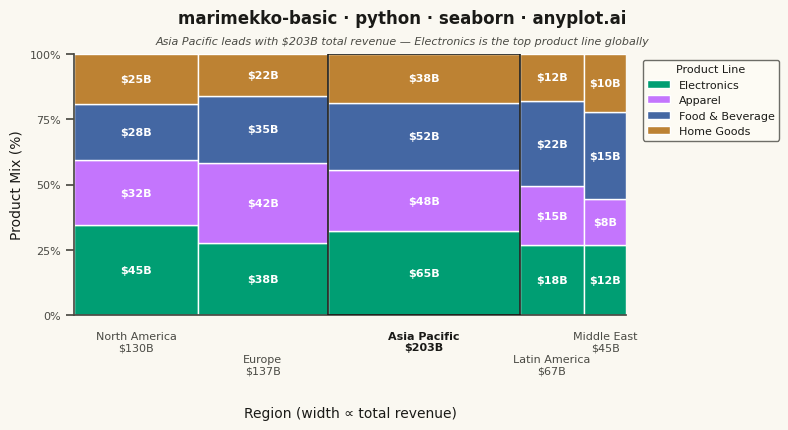

Write the Python code that produced this figure.
""" anyplot.ai
marimekko-basic: Basic Marimekko Chart
Library: seaborn 0.13.2 | Python 3.13.14
Quality: 90/100 | Updated: 2026-07-24
"""

import os

import matplotlib.patches as mpatches
import matplotlib.pyplot as plt
import numpy as np
import pandas as pd
import seaborn as sns


# Theme tokens
THEME = os.getenv("ANYPLOT_THEME", "light")
PAGE_BG = "#FAF8F1" if THEME == "light" else "#1A1A17"
ELEVATED_BG = "#FFFDF6" if THEME == "light" else "#242420"
INK = "#1A1A17" if THEME == "light" else "#F0EFE8"
INK_SOFT = "#4A4A44" if THEME == "light" else "#B8B7B0"

sns.set_theme(
    style="ticks",
    rc={
        "figure.facecolor": PAGE_BG,
        "axes.facecolor": PAGE_BG,
        "axes.edgecolor": INK_SOFT,
        "axes.labelcolor": INK,
        "text.color": INK,
        "xtick.color": INK_SOFT,
        "ytick.color": INK_SOFT,
        "grid.color": INK,
        "grid.alpha": 0.10,
        "legend.facecolor": ELEVATED_BG,
        "legend.edgecolor": INK_SOFT,
    },
)

# Imprint palette — canonical order, first series always #009E73
IMPRINT_PALETTE = ["#009E73", "#C475FD", "#4467A3", "#BD8233"]
sns.set_palette(IMPRINT_PALETTE)

np.random.seed(42)

regions = ["North America", "Europe", "Asia Pacific", "Latin America", "Middle East"]
products = ["Electronics", "Apparel", "Food & Beverage", "Home Goods"]

data = {
    "North America": [45, 32, 28, 25],
    "Europe": [38, 42, 35, 22],
    "Asia Pacific": [65, 48, 52, 38],
    "Latin America": [18, 15, 22, 12],
    "Middle East": [12, 8, 15, 10],
}

df_data = []
for region in regions:
    for i, product in enumerate(products):
        df_data.append({"Region": region, "Product": product, "Revenue": data[region][i]})
df = pd.DataFrame(df_data)

# Reindex to `regions` order (groupby sorts alphabetically by default) so widths
# and x_positions stay aligned below.
region_totals = df.groupby("Region")["Revenue"].sum().reindex(regions)
total_revenue = region_totals.sum()
widths = region_totals / total_revenue
top_region = region_totals.idxmax()

fig, ax = plt.subplots(figsize=(8, 4.5), dpi=400)
fig.subplots_adjust(left=0.09, right=0.78, top=0.86, bottom=0.28)

x_positions = np.zeros(len(regions))
cumsum = 0
for i, region in enumerate(regions):
    x_positions[i] = cumsum
    cumsum += widths[region]

# Derive segment colors from the seaborn-registered Imprint palette
patch_colors = sns.color_palette(n_colors=len(products))

for region_idx, region in enumerate(regions):
    region_data = df[df["Region"] == region]
    region_total = region_totals[region]
    bar_width = widths[region]
    x_start = x_positions[region_idx]

    y_bottom = 0
    for prod_idx, product in enumerate(products):
        value = region_data[region_data["Product"] == product]["Revenue"].values[0]
        height = value / region_total  # Normalized to proportion

        # Draw rectangle (seaborn has no native Marimekko; matplotlib patches required)
        rect = mpatches.Rectangle(
            (x_start, y_bottom), bar_width, height, facecolor=patch_colors[prod_idx], edgecolor="white", linewidth=1
        )
        ax.add_patch(rect)

        if height > 0.12:
            ax.text(
                x_start + bar_width / 2,
                y_bottom + height / 2,
                f"${value}B",
                ha="center",
                va="center",
                fontsize=8,
                fontweight="bold",
                color="white",
            )

        y_bottom += height

# Emphasize the widest column — the story's focal point — with a bold outline
top_idx = regions.index(top_region)
ax.add_patch(
    mpatches.Rectangle(
        (x_positions[top_idx], 0), widths[top_region], 1, facecolor="none", edgecolor=INK, linewidth=1.2, zorder=5
    )
)

ax.set_xlim(0, 1)
ax.set_ylim(0, 1)

x_centers = x_positions + widths.values / 2
ax.set_xticks(x_centers)
ax.set_xticklabels([])
ax.tick_params(axis="x", length=0)

# Custom labels staggered on two vertical tiers (odd/even) so the narrow Latin
# America / Middle East columns don't collide with their neighbor's label.
stagger_y = [-0.06, -0.15]
for i, region in enumerate(regions):
    is_top = region == top_region
    ax.text(
        x_centers[i],
        stagger_y[i % 2],
        f"{region}\n${region_totals[region]}B",
        transform=ax.get_xaxis_transform(),
        ha="center",
        va="top",
        fontsize=8,
        fontweight="bold" if is_top else "normal",
        color=INK if is_top else INK_SOFT,
    )

ax.set_yticks([0, 0.25, 0.5, 0.75, 1.0])
ax.set_yticklabels(["0%", "25%", "50%", "75%", "100%"], fontsize=8)

ax.set_xlabel("Region (width ∝ total revenue)", fontsize=10, labelpad=62)
ax.set_ylabel("Product Mix (%)", fontsize=10)

# Title with storytelling subtitle
fig.text(
    0.5,
    0.96,
    "marimekko-basic · python · seaborn · anyplot.ai",
    ha="center",
    va="top",
    fontsize=12,
    fontweight="bold",
    color=INK,
)
fig.text(
    0.5,
    0.90,
    f"{top_region} leads with ${region_totals[top_region]}B total revenue — Electronics is the top product line globally",
    ha="center",
    va="top",
    fontsize=8,
    color=INK_SOFT,
    style="italic",
)

legend_handles = [
    mpatches.Patch(facecolor=patch_colors[i], edgecolor="white", label=products[i]) for i in range(len(products))
]
ax.legend(
    handles=legend_handles,
    loc="upper left",
    bbox_to_anchor=(1.02, 1),
    fontsize=8,
    title="Product Line",
    title_fontsize=8,
)

# Solid thin grid lines (not dashed)
ax.yaxis.grid(True, alpha=0.10, linewidth=0.4, linestyle="-")
ax.set_axisbelow(True)

sns.despine(ax=ax, top=True, right=True)

plt.savefig(f"plot-{THEME}.png", dpi=400, facecolor=PAGE_BG)
